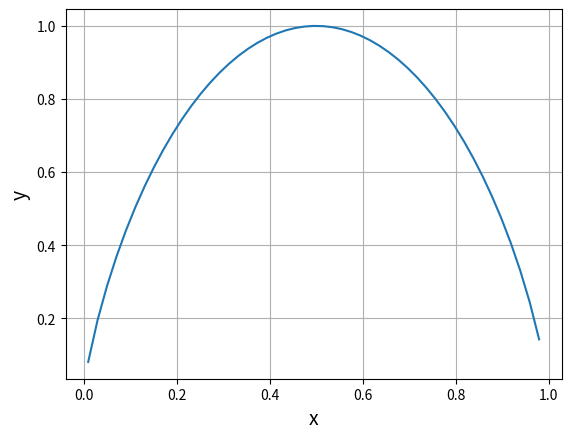

Python code for this plot:
import numpy as np
import matplotlib.pyplot as plt

x = np.linspace(0.01, 1) # ０の対数は取れない　→　0.01から0.99の範囲に
y = -x*np.log2(x) - (1-x)*np.log2(1-x) # 平均情報量

plt.plot(x, y)

plt.xlabel('x', size=14)
plt.ylabel('y', size=14)
plt.grid()

plt.show()